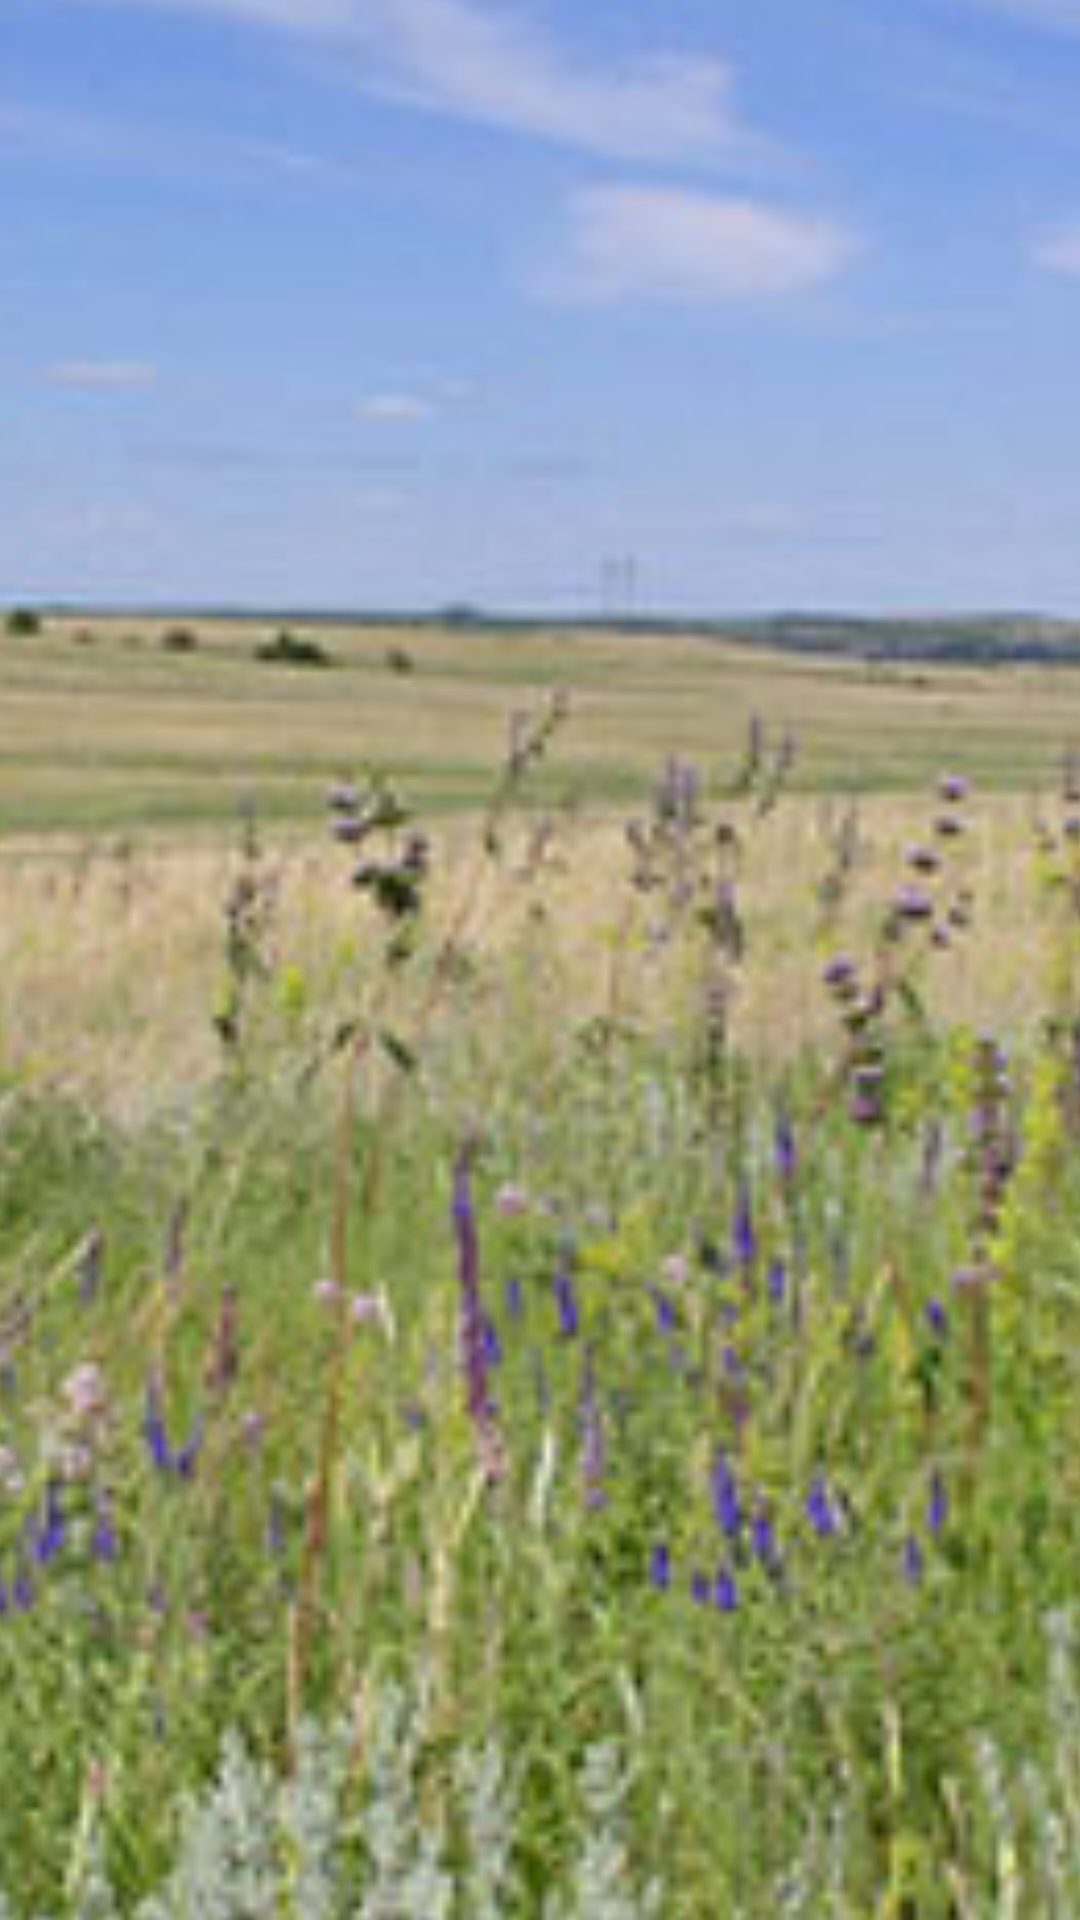

This screen was rendered from an Android layout file. Write that file and the resources it references.
<!-- AndroidManifest.xml: application theme Theme.ActivityLifeCycle -->
<!-- res/layout/activity_second.xml -->
<?xml version="1.0" encoding="utf-8"?>
<androidx.constraintlayout.widget.ConstraintLayout xmlns:android="http://schemas.android.com/apk/res/android"
    xmlns:app="http://schemas.android.com/apk/res-auto"
    xmlns:tools="http://schemas.android.com/tools"
    android:id="@+id/clSecond"
    android:layout_width="match_parent"
    android:layout_height="match_parent"
    tools:context=".SecondActivity">

    <ImageView
        android:id="@+id/ivStep"
        android:layout_width="392dp"
        android:layout_height="722dp"
        android:scaleType="centerCrop"
        app:layout_constraintBottom_toBottomOf="parent"
        app:layout_constraintEnd_toEndOf="parent"
        app:layout_constraintHorizontal_bias="0.473"
        app:layout_constraintStart_toStartOf="parent"
        app:layout_constraintTop_toTopOf="parent"
        app:layout_constraintVertical_bias="0.444"
        app:srcCompat="@drawable/step__1_" />

</androidx.constraintlayout.widget.ConstraintLayout>
<!-- resources referenced by this layout -->
<resources>
  <!-- drawable step__1_: jpg bitmap (drawable, 33929 bytes) -->
  <style name="Theme.ActivityLifeCycle" parent="Theme.AppCompat.Light.NoActionBar">
          
          <item name="colorPrimary">@color/purple_500</item>
          <item name="colorPrimaryVariant">@color/purple_700</item>
          <item name="colorOnPrimary">@color/white</item>
          
          <item name="colorSecondary">@color/teal_200</item>
          <item name="colorSecondaryVariant">@color/teal_700</item>
          <item name="colorOnSecondary">@color/black</item>
          
          <item name="android:statusBarColor" tools:targetApi="l">?attr/colorPrimaryVariant</item>
          
      </style>
  <color name="purple_500">#FF6200EE</color>
  <color name="purple_700">#FF3700B3</color>
  <color name="white">#FFFFFFFF</color>
  <color name="teal_200">#FF03DAC5</color>
  <color name="teal_700">#FF018786</color>
  <color name="black">#FF000000</color>
</resources>
